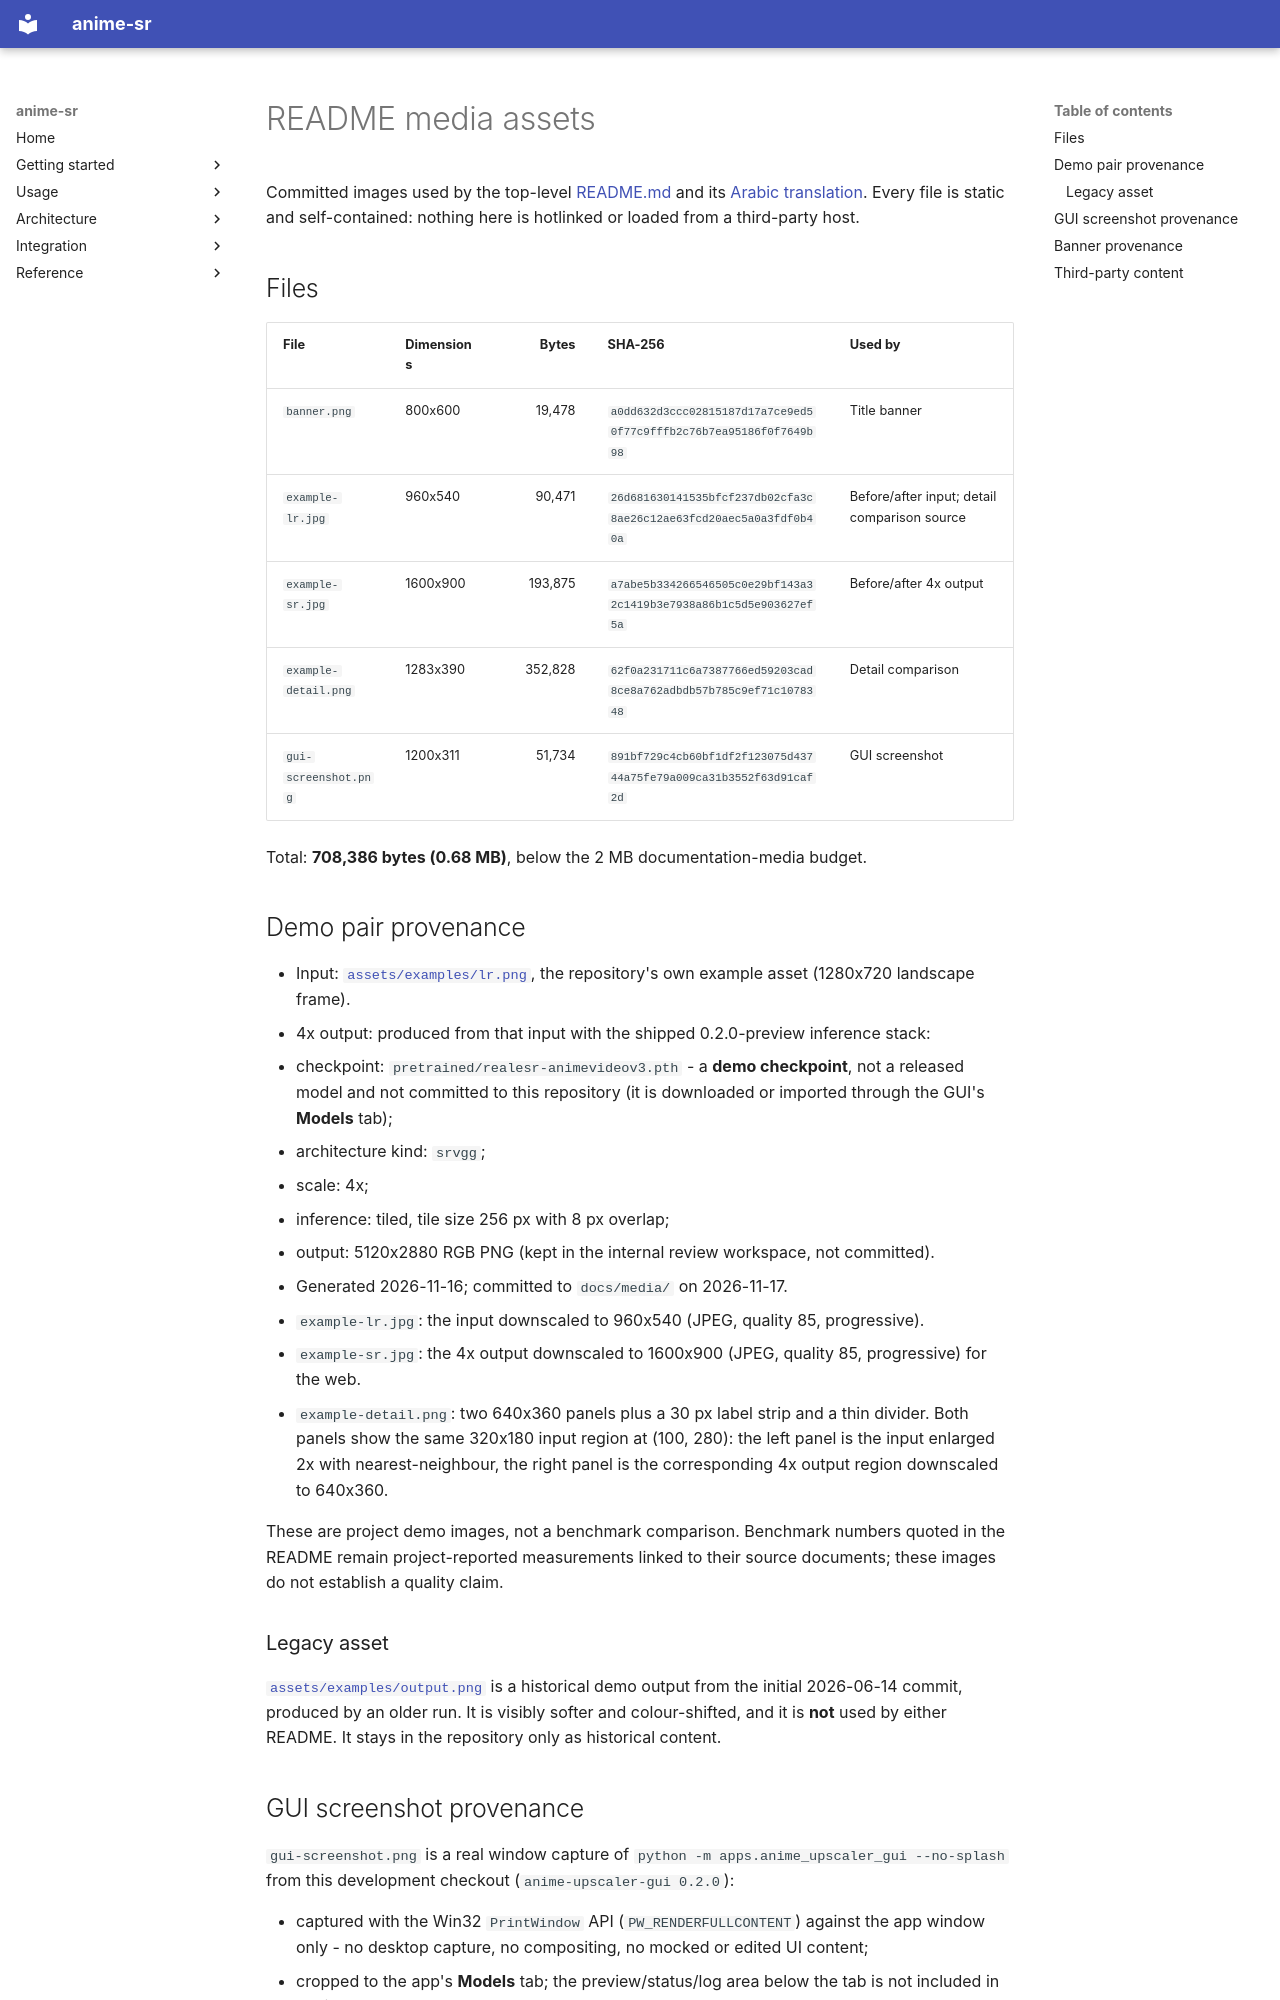

repository: alshahia/upscale_anime · page: media/index.html · generator: mkdocs

# README media assets

Committed images used by the top-level <a href="../../README.md">README.md</a> and its <a href="../../README.ar.md">Arabic translation</a>. Every file is static and self-contained: nothing here is hotlinked or loaded from a third-party host.

## Files

| File | Dimensions | Bytes | SHA-256 | Used by |
|---|---|---:|---|---|
| `banner.png` | 800x600 | 19,478 | `a0dd632d3ccc02815187d17a7ce9ed50f77c9fffb2c76b7ea95186f0f7649b98` | Title banner |
| `example-lr.jpg` | 960x540 | 90,471 | `26d681630141535bfcf237db02cfa3c8ae26c12ae63fcd20aec5a0a3fdf0b40a` | Before/after input; detail comparison source |
| `example-sr.jpg` | 1600x900 | 193,875 | `a7abe5b334266546505c0e29bf143a32c1419b3e7938a86b1c5d5e903627ef5a` | Before/after 4x output |
| `example-detail.png` | 1283x390 | 352,828 | `62f0a231711c6a7387766ed59203cad8ce8a762adbdb57b785c9ef71c1078348` | Detail comparison |
| `gui-screenshot.png` | 1200x311 | 51,734 | `891bf729c4cb60bf1df2f123075d43744a75fe79a009ca31b3552f63d91caf2d` | GUI screenshot |

Total: **708,386 bytes (0.68 MB)**, below the 2 MB documentation-media budget.

## Demo pair provenance

- Input: <a href="../../assets/examples/lr.png"><code>assets/examples/lr.png</code></a>, the repository's own example asset (1280x720 landscape frame).
- 4x output: produced from that input with the shipped 0.2.0-preview inference stack:
  - checkpoint: `pretrained/realesr-animevideov3.pth` - a **demo checkpoint**, not a released model and not committed to this repository (it is downloaded or imported through the GUI's **Models** tab);
  - architecture kind: `srvgg`;
  - scale: 4x;
  - inference: tiled, tile size 256 px with 8 px overlap;
  - output: 5120x2880 RGB PNG (kept in the internal review workspace, not committed).
- Generated 2026-11-16; committed to `docs/media/` on 2026-11-17.
- `example-lr.jpg`: the input downscaled to 960x540 (JPEG, quality 85, progressive).
- `example-sr.jpg`: the 4x output downscaled to 1600x900 (JPEG, quality 85, progressive) for the web.
- `example-detail.png`: two 640x360 panels plus a 30 px label strip and a thin divider. Both panels show the same 320x180 input region at (100, 280): the left panel is the input enlarged 2x with nearest-neighbour, the right panel is the corresponding 4x output region downscaled to 640x360.

These are project demo images, not a benchmark comparison. Benchmark numbers quoted in the README remain project-reported measurements linked to their source documents; these images do not establish a quality claim.

### Legacy asset

<a href="../../assets/examples/output.png"><code>assets/examples/output.png</code></a> is a historical demo output from the initial 2026-06-14 commit, produced by an older run. It is visibly softer and colour-shifted, and it is **not** used by either README. It stays in the repository only as historical content.
